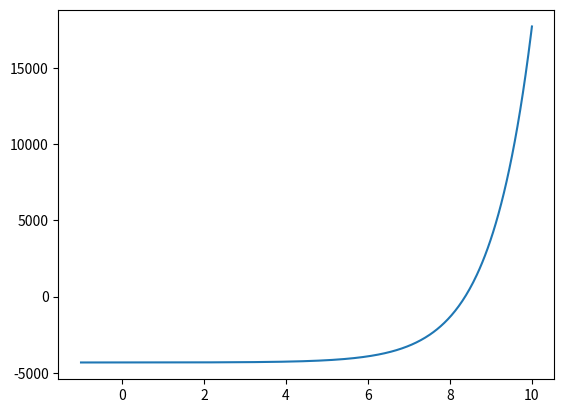

Here is the Python script that generated this plot: (Note: this script raises an exception after producing the figure.)
import matplotlib.pyplot as plt
import numpy as np


def plot_function():
	x = np.linspace(-1, 10, 500)	#
	y = np.exp(x) - 4321			#
	plt.figure()
	plt.plot(x, y)
	plt.savefig("../figures/346365.png")
	return "Figure was succesfully saved"


if __name__=="__main__":
	print(plot_function())

